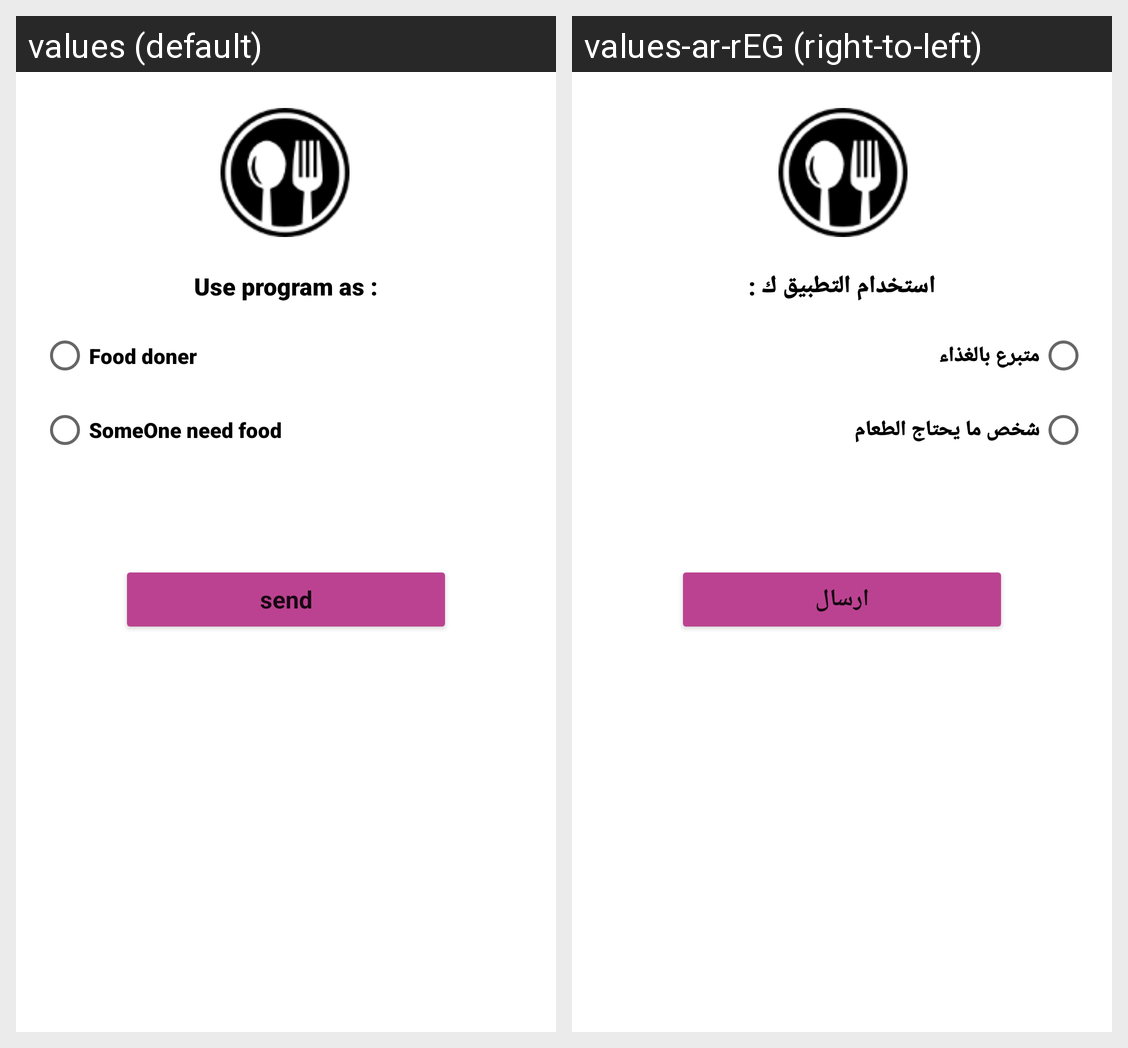

For this localized Android screen grid, give each drawn string resource with its value in every locale shown.
Android screen res/layout/activity_use_app_as_doner_or_need_food.xml rendered under 2 locales, left to right: values (default), values-ar-rEG (right-to-left). Device: Nexus 5 (rendered at 1080×1920; each locale shown at half size, 540×960, under a caption strip naming it); theme Theme.ReduceFoodeWasteBasic.
Strings drawn on this screen, with the default value and each locale's value (text and hints the layout hard-codes, and strings that could not be matched under every locale, appear in the picture but are not listed):

use_as
  values: Use program as :
  values-ar-rEG: استخدام التطبيق ك :

radio_btn1
  values: Food doner
  values-ar-rEG: متبرع بالغذاء

radio_btn2
  values: SomeOne need food
  values-ar-rEG: شخص ما يحتاج الطعام

btn3
  values: send
  values-ar-rEG: ارسال
